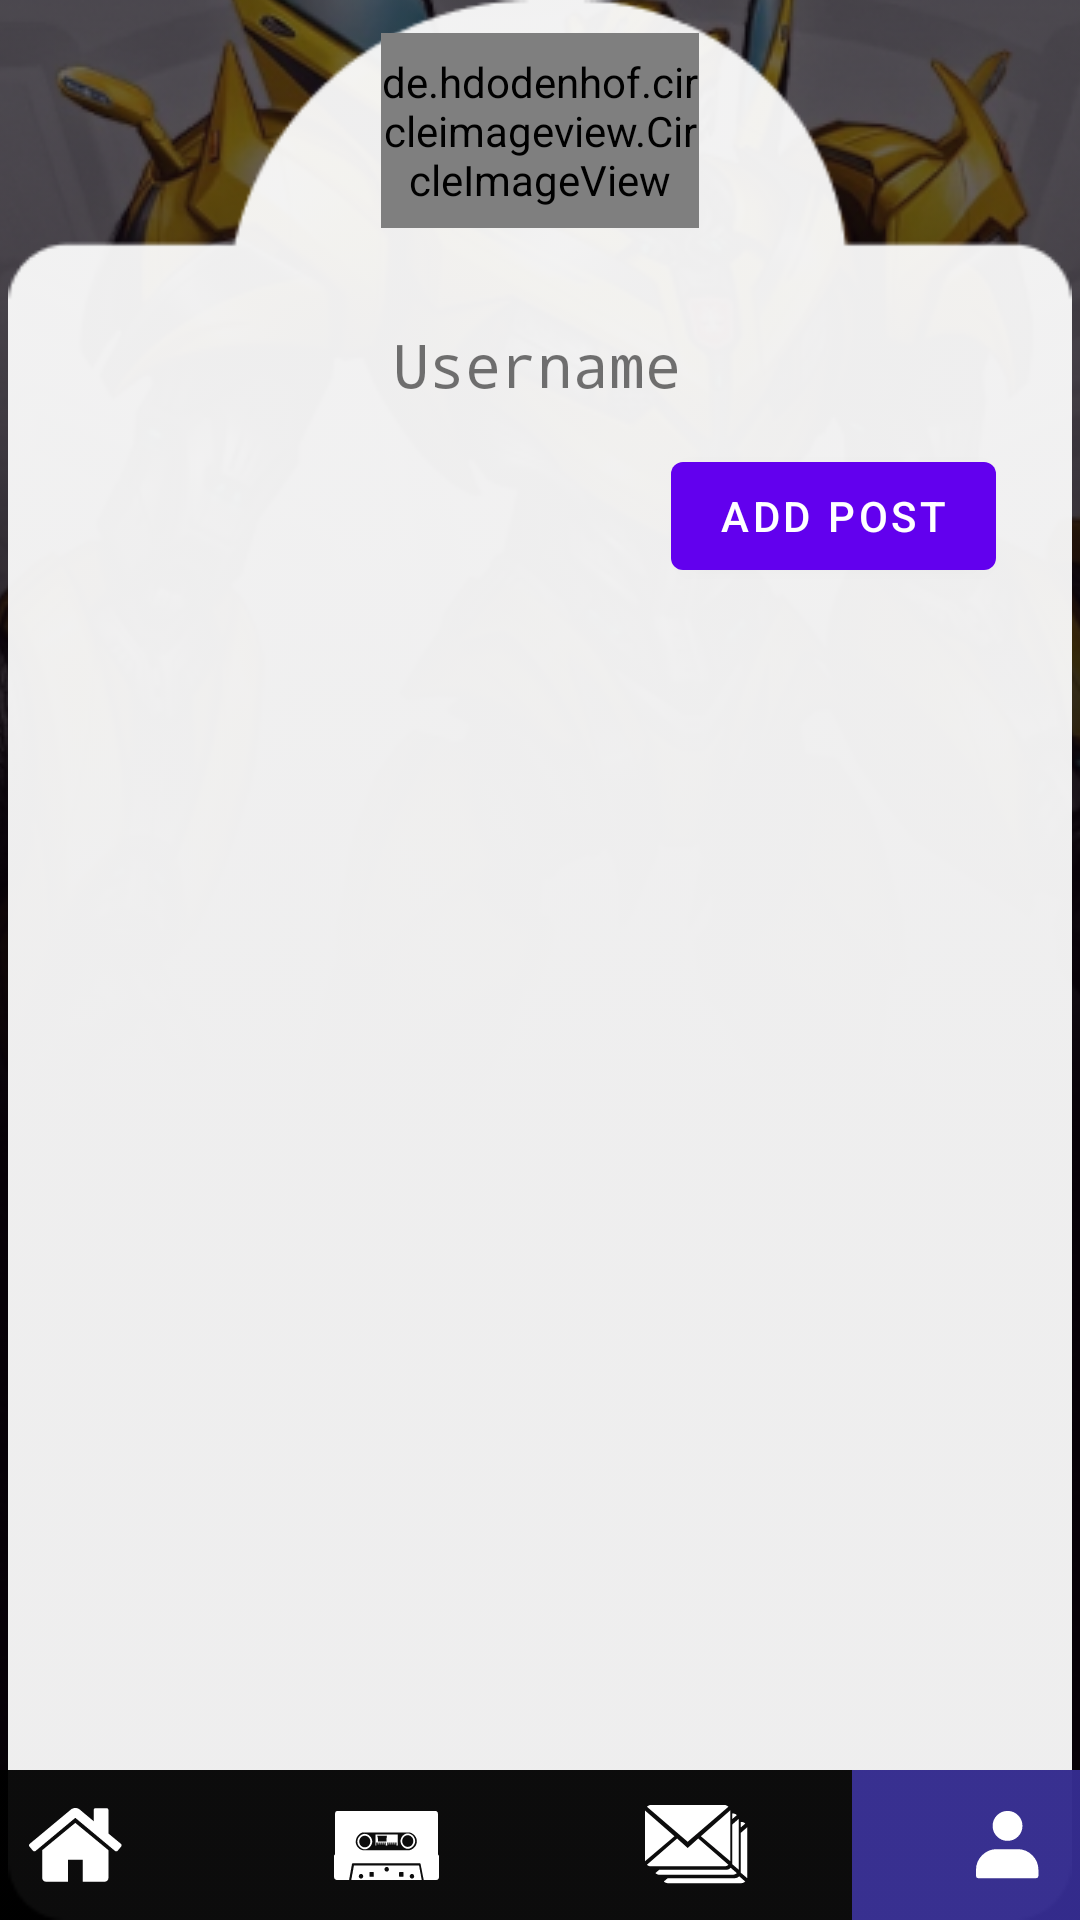

Write the Android layout XML for this screen, with the resource values it uses.
<!-- AndroidManifest.xml: application theme Theme.Sonemo -->
<!-- res/layout/activity_profile.xml -->
<?xml version="1.0" encoding="utf-8"?>
<androidx.constraintlayout.widget.ConstraintLayout xmlns:android="http://schemas.android.com/apk/res/android"
    xmlns:app="http://schemas.android.com/apk/res-auto"
    xmlns:tools="http://schemas.android.com/tools"
    android:layout_width="match_parent"
    android:layout_height="match_parent"
    tools:context=".activity.home.ProfileActivity">

    <ImageView
        android:id="@+id/bg_robot"
        android:layout_width="414dp"
        android:layout_height="736dp"
        app:layout_constraintBottom_toBottomOf="parent"
        app:layout_constraintEnd_toEndOf="parent"
        app:layout_constraintStart_toStartOf="parent"
        app:layout_constraintTop_toTopOf="parent"
        app:srcCompat="@drawable/bg_img_reg" />

    <ImageView
        android:id="@+id/bg_linear"
        android:layout_width="414dp"
        android:layout_height="736dp"
        app:layout_constraintBottom_toBottomOf="parent"
        app:layout_constraintEnd_toEndOf="parent"
        app:layout_constraintHorizontal_bias="0.0"
        app:layout_constraintStart_toStartOf="parent"
        app:layout_constraintTop_toTopOf="parent"
        app:layout_constraintVertical_bias="0.6"
        app:srcCompat="@drawable/bg_linear" />

    <ImageView
        android:id="@+id/bg_profile"
        android:layout_width="wrap_content"
        android:layout_height="wrap_content"
        app:layout_constraintBottom_toBottomOf="parent"
        app:layout_constraintEnd_toEndOf="parent"
        app:layout_constraintStart_toStartOf="parent"
        app:layout_constraintTop_toTopOf="parent"
        app:srcCompat="@drawable/union" />

    <ImageView
        android:id="@+id/imageButton"
        android:layout_width="414dp"
        android:layout_height="50dp"
        app:layout_constraintBottom_toBottomOf="parent"
        app:layout_constraintEnd_toEndOf="parent"
        app:layout_constraintStart_toStartOf="parent"
        app:srcCompat="@drawable/rectangle_nav" />

    <LinearLayout
        android:layout_width="414dp"
        android:layout_height="50dp"
        android:orientation="horizontal"
        app:layout_constraintBottom_toBottomOf="parent"
        app:layout_constraintEnd_toEndOf="parent"
        app:layout_constraintStart_toStartOf="parent">

        <ImageButton
            android:id="@+id/btnHome"
            android:layout_width="match_parent"
            android:layout_height="match_parent"
            android:layout_weight="1"
            android:background="@null"
            app:srcCompat="@drawable/ic_home" />

        <ImageButton
            android:id="@+id/btnCinemas"
            android:layout_width="match_parent"
            android:layout_height="match_parent"
            android:layout_weight="1"
            android:background="@null"
            app:srcCompat="@drawable/ic_cinema" />

        <ImageButton
            android:id="@+id/btnMessages"
            android:layout_width="match_parent"
            android:layout_height="match_parent"
            android:layout_weight="1"
            android:background="@null"
            app:srcCompat="@drawable/ic_msgs" />

        <ImageButton
            android:id="@+id/btnProfile"
            android:layout_width="match_parent"
            android:layout_height="match_parent"
            android:layout_weight="1"
            android:background="@drawable/bg_btn_when_was_clicked"
            app:srcCompat="@drawable/ic_profile" />
    </LinearLayout>

    <de.hdodenhof.circleimageview.CircleImageView
        android:id="@+id/ivUserAvatar"
        android:layout_width="106dp"
        android:layout_height="65dp"
        android:layout_marginTop="10dp"
        app:layout_constraintBottom_toTopOf="@+id/imageButton"
        app:layout_constraintEnd_toEndOf="@+id/bg_profile"
        app:layout_constraintStart_toStartOf="@+id/bg_profile"
        app:layout_constraintTop_toTopOf="@+id/bg_profile"
        app:layout_constraintVertical_bias="0.002"
        app:srcCompat="@drawable/ic_avatar" />

    <TextView
        android:id="@+id/txtRVUserName"
        android:layout_width="wrap_content"
        android:layout_height="wrap_content"
        android:layout_marginTop="32dp"
        android:fontFamily="monospace"
        android:text="Username"
        android:textSize="20dp"
        app:layout_constraintEnd_toEndOf="@+id/bg_profile"
        app:layout_constraintHorizontal_bias="0.496"
        app:layout_constraintStart_toStartOf="@+id/bg_profile"
        app:layout_constraintTop_toBottomOf="@+id/ivUserAvatar" />

    <androidx.recyclerview.widget.RecyclerView
        android:id="@+id/rvPost"
        android:layout_width="350dp"
        android:layout_height="453dp"
        android:layout_marginBottom="60dp"
        app:layout_constraintBottom_toBottomOf="parent"
        app:layout_constraintEnd_toEndOf="parent"
        app:layout_constraintHorizontal_bias="0.491"
        app:layout_constraintStart_toStartOf="parent" />

    <Button
        android:id="@+id/btnAddPost"
        android:layout_width="wrap_content"
        android:layout_height="wrap_content"
        android:layout_marginTop="148dp"
        android:layout_marginEnd="28dp"
        android:text="Add Post"
        app:layout_constraintEnd_toEndOf="parent"
        app:layout_constraintTop_toTopOf="parent" />

</androidx.constraintlayout.widget.ConstraintLayout>
<!-- resources referenced by this layout -->
<resources>
  <!-- drawable ic_avatar (drawable) -->
  <vector xmlns:android="http://schemas.android.com/apk/res/android"
      android:width="190dp"
      android:height="190dp"
      android:viewportWidth="190"
      android:viewportHeight="190">
    <path
        android:pathData="M95,95m-95,0a95,95 0,1 1,190 0a95,95 0,1 1,-190 0"
        android:fillColor="#C4C4C4"/>
  </vector>
  <!-- drawable ic_home (drawable) -->
  <vector xmlns:android="http://schemas.android.com/apk/res/android"
      android:width="31dp"
      android:height="25dp"
      android:viewportWidth="31"
      android:viewportHeight="25">
    <path
        android:pathData="M15.4371,4.9598L4.426,14.0373C4.426,14.0501 4.4228,14.0689 4.4163,14.0946C4.41,14.1201 4.4067,14.1386 4.4067,14.1518V23.3437C4.4067,23.6756 4.528,23.9632 4.7706,24.2054C5.0132,24.4477 5.3004,24.5697 5.6323,24.5697H12.9857V17.2159H17.8886V24.5699H25.2419C25.5738,24.5699 25.8614,24.4483 26.1036,24.2054C26.3462,23.9635 26.468,23.6756 26.468,23.3437V14.1518C26.468,14.1008 26.461,14.0623 26.4486,14.0373L15.4371,4.9598Z"
        android:fillColor="#ffffff"/>
    <path
        android:pathData="M30.6612,11.969L26.4676,8.4837V0.6704C26.4676,0.4918 26.4102,0.3449 26.2949,0.2299C26.1806,0.1151 26.0337,0.0577 25.8547,0.0577H22.178C21.9991,0.0577 21.8523,0.1151 21.7373,0.2299C21.6225,0.3449 21.5652,0.4919 21.5652,0.6704V4.4047L16.8926,0.4979C16.4846,0.1659 15.9993,0 15.4375,0C14.8758,0 14.3906,0.1659 13.9822,0.4979L0.2128,11.969C0.0852,12.071 0.0152,12.2082 0.0022,12.3806C-0.0108,12.5529 0.0338,12.7033 0.1361,12.8309L1.3234,14.248C1.4257,14.3629 1.5596,14.4331 1.7256,14.4588C1.8789,14.4717 2.0321,14.4269 2.1854,14.3248L15.4371,3.2748L28.689,14.3247C28.7914,14.4138 28.9252,14.4582 29.0912,14.4582H29.1487C29.3145,14.433 29.4481,14.3623 29.5509,14.2478L30.7383,12.8308C30.8404,12.703 30.8852,12.5528 30.8719,12.3803C30.8588,12.2084 30.7886,12.0712 30.6612,11.969Z"
        android:fillColor="#ffffff"/>
  </vector>
  <!-- drawable ic_profile (drawable) -->
  <vector xmlns:android="http://schemas.android.com/apk/res/android"
      android:width="21dp"
      android:height="23dp"
      android:viewportWidth="21"
      android:viewportHeight="23">
    <path
        android:pathData="M10.5155,4.9674m-4.1526,0a4.1526,4.1526 0,1 1,8.3051 0a4.1526,4.1526 0,1 1,-8.3051 0"
        android:strokeWidth="1.62972"
        android:fillColor="#ffffff"
        android:strokeColor="#ffffff"/>
    <path
        android:pathData="M19.9903,19.6645V21.6031H0.8149V19.6645C0.8149,16.273 3.5642,13.5238 6.9556,13.5238H10.4026H13.8496C17.241,13.5238 19.9903,16.273 19.9903,19.6645Z"
        android:strokeLineJoin="round"
        android:strokeWidth="1.62972"
        android:fillColor="#ffffff"
        android:strokeColor="#ffffff"
        android:strokeLineCap="round"/>
  </vector>
  <style name="Theme.Sonemo" parent="Theme.MaterialComponents.DayNight.NoActionBar">
          
          <item name="colorPrimary">@color/purple_500</item>
          <item name="colorPrimaryVariant">@color/purple_700</item>
          <item name="colorOnPrimary">@color/white</item>
          
          <item name="colorSecondary">@color/teal_200</item>
          <item name="colorSecondaryVariant">@color/teal_700</item>
          <item name="colorOnSecondary">@color/black</item>
          
          <item name="android:statusBarColor" tools:targetApi="l">?attr/colorPrimaryVariant</item>
  
          <item name="android:windowFullscreen">true</item>
          
      </style>
  <color name="purple_500">#FF6200EE</color>
  <color name="purple_700">#FF3700B3</color>
  <color name="white">#FFFFFFFF</color>
  <color name="teal_200">#FF03DAC5</color>
  <color name="teal_700">#FF018786</color>
  <color name="black">#FF000000</color>
</resources>
